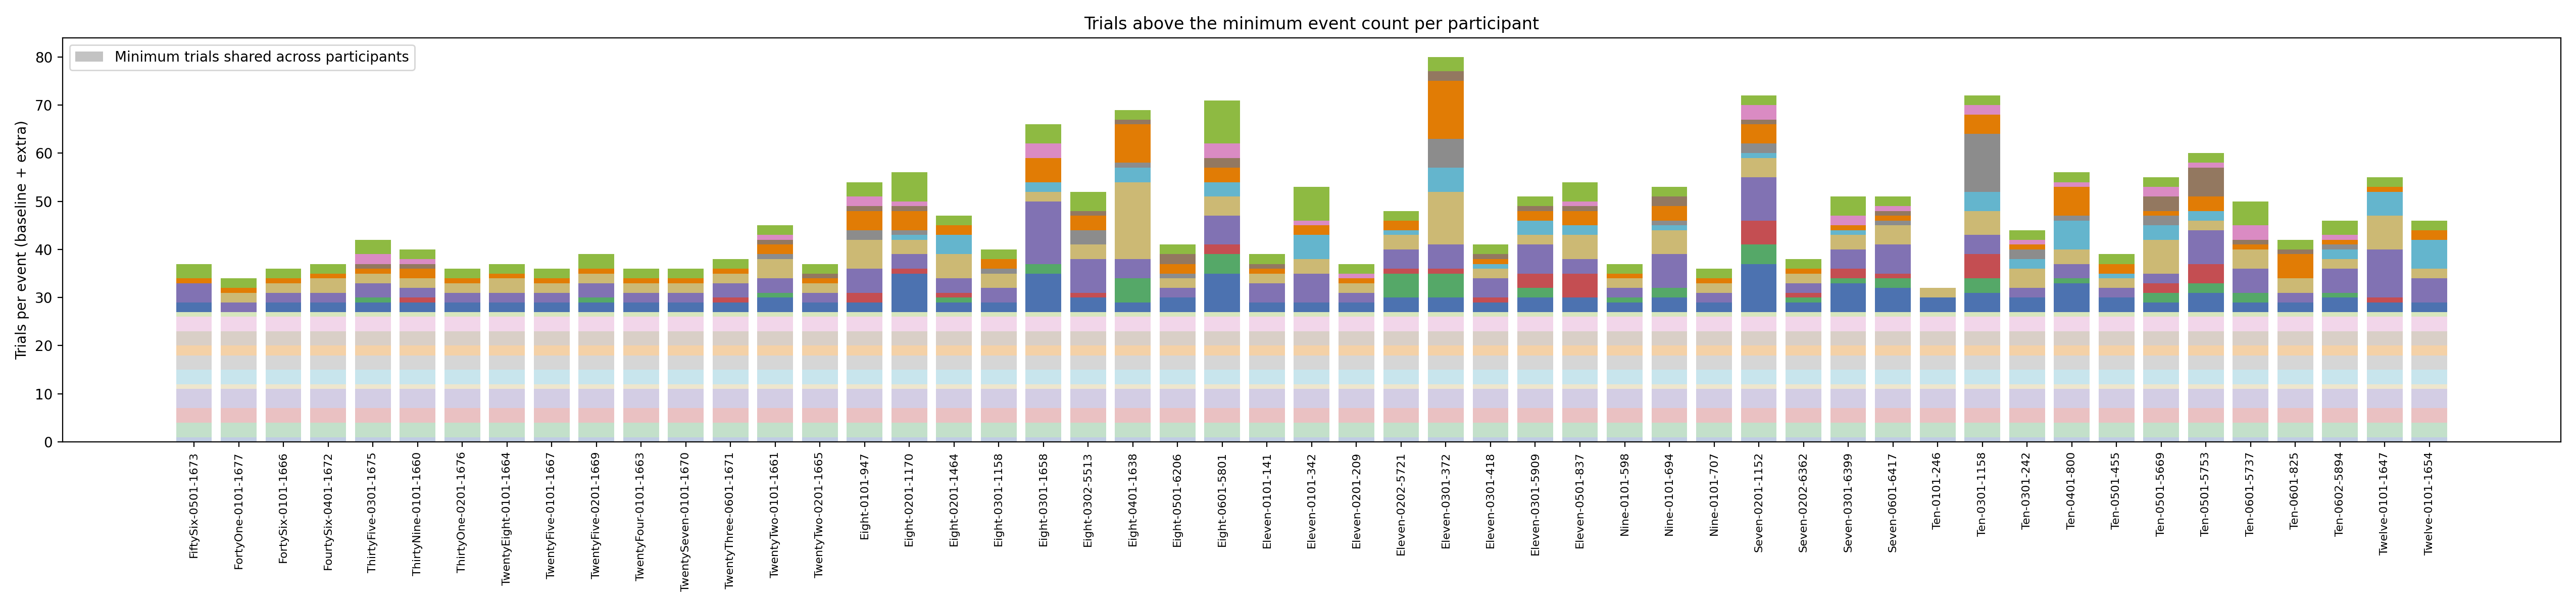

The table this chart was drawn from, first rows:
participant, group, path, total_trials, gw_baseline, gw_extra, gw_total, gwo_baseline, gwo_extra, gwo_total, hw_baseline, hw_extra, hw_total, hwo_baseline, hwo_extra, hwo_total, ugw_baseline, ugw_extra, ugw_total, ugwo_baseline, ugwo_extra, ugwo_total, uhw_baseline, uhw_extra
FiftySix-0501-1673, adult-gl, data\raw\adult-gl\FiftySix-years-0501-16…, 8, 1, 2, 3, 3, 0, 3, 3, 0, 3, 4, 4, 8, 1, 0, 1, 3, 0, 3, 3, 0
FortyOne-0101-1677, adult-gl, data\raw\adult-gl\FortyOne-years-0101-16…, 6, 1, 0, 1, 3, 0, 3, 3, 0, 3, 4, 2, 6, 1, 2, 3, 3, 0, 3, 3, 0
FortySix-0101-1666, adult-gl, data\raw\adult-gl\FortySix-years-0101-16…, 6, 1, 2, 3, 3, 0, 3, 3, 0, 3, 4, 2, 6, 1, 2, 3, 3, 0, 3, 3, 0
FourtySix-0401-1672, adult-gl, data\raw\adult-gl\FourtySix-years-0401-1…, 6, 1, 2, 3, 3, 0, 3, 3, 0, 3, 4, 2, 6, 1, 3, 4, 3, 0, 3, 3, 0
ThirtyFive-0301-1675, adult-gl, data\raw\adult-gl\ThirtyFive-years-0301-…, 7, 1, 2, 3, 3, 1, 4, 3, 0, 3, 4, 3, 7, 1, 2, 3, 3, 0, 3, 3, 0
ThirtyNine-0101-1660, adult-gl, data\raw\adult-gl\ThirtyNine-years-0101-…, 6, 1, 2, 3, 3, 0, 3, 3, 1, 4, 4, 2, 6, 1, 2, 3, 3, 0, 3, 3, 0
ThirtyOne-0201-1676, adult-gl, data\raw\adult-gl\ThirtyOne-years-0201-1…, 6, 1, 2, 3, 3, 0, 3, 3, 0, 3, 4, 2, 6, 1, 2, 3, 3, 0, 3, 3, 0
TwentyEight-0101-1664, adult-gl, data\raw\adult-gl\TwentyEight-years-0101…, 6, 1, 2, 3, 3, 0, 3, 3, 0, 3, 4, 2, 6, 1, 3, 4, 3, 0, 3, 3, 0
TwentyFive-0101-1667, adult-gl, data\raw\adult-gl\TwentyFive-years-0101-…, 6, 1, 2, 3, 3, 0, 3, 3, 0, 3, 4, 2, 6, 1, 2, 3, 3, 0, 3, 3, 0
TwentyFive-0201-1669, adult-gl, data\raw\adult-gl\TwentyFive-years-0201-…, 7, 1, 2, 3, 3, 1, 4, 3, 0, 3, 4, 3, 7, 1, 2, 3, 3, 0, 3, 3, 0
TwentyFour-0101-1663, adult-gl, data\raw\adult-gl\TwentyFour-years-0101-…, 6, 1, 2, 3, 3, 0, 3, 3, 0, 3, 4, 2, 6, 1, 2, 3, 3, 0, 3, 3, 0
TwentySeven-0101-1670, adult-gl, data\raw\adult-gl\TwentySeven-years-0101…, 6, 1, 2, 3, 3, 0, 3, 3, 0, 3, 4, 2, 6, 1, 2, 3, 3, 0, 3, 3, 0
TwentyThree-0601-1671, adult-gl, data\raw\adult-gl\TwentyThree-years-0601…, 7, 1, 2, 3, 3, 0, 3, 3, 1, 4, 4, 3, 7, 1, 2, 3, 3, 0, 3, 3, 0
TwentyTwo-0101-1661, adult-gl, data\raw\adult-gl\TwentyTwo-years-0101-1…, 7, 1, 3, 4, 3, 1, 4, 3, 0, 3, 4, 3, 7, 1, 4, 5, 3, 0, 3, 3, 1
TwentyTwo-0201-1665, adult-gl, data\raw\adult-gl\TwentyTwo-years-0201-1…, 6, 1, 2, 3, 3, 0, 3, 3, 0, 3, 4, 2, 6, 1, 2, 3, 3, 0, 3, 3, 0
Eight-0101-947, child-gl, data\raw\child-gl\Eight-months-0101-947g…, 9, 1, 2, 3, 3, 0, 3, 3, 2, 5, 4, 5, 9, 1, 6, 7, 3, 0, 3, 3, 2
Eight-0201-1170, child-gl, data\raw\child-gl\Eight-months-0201-1170…, 9, 1, 8, 9, 3, 0, 3, 3, 1, 4, 4, 3, 7, 1, 3, 4, 3, 1, 4, 3, 1
Eight-0201-1464, child-gl, data\raw\child-gl\Eight-months-0201-1464…, 7, 1, 2, 3, 3, 1, 4, 3, 1, 4, 4, 3, 7, 1, 5, 6, 3, 4, 7, 3, 0
Eight-0301-1158, child-gl, data\raw\child-gl\Eight-months-0301-1158…, 7, 1, 2, 3, 3, 0, 3, 3, 0, 3, 4, 3, 7, 1, 3, 4, 3, 0, 3, 3, 1
Eight-0301-1658, child-gl, data\raw\child-gl\Eight-months-0301-1658…, 17, 1, 8, 9, 3, 2, 5, 3, 0, 3, 4, 13, 17, 1, 2, 3, 3, 2, 5, 3, 0
Eight-0302-5513, child-gl, data\raw\child-gl\Eight-months-0302-5513…, 11, 1, 3, 4, 3, 0, 3, 3, 1, 4, 4, 7, 11, 1, 3, 4, 3, 0, 3, 3, 3
Eight-0401-1638, child-gl, data\raw\child-gl\Eight-months-0401-1638…, 17, 1, 2, 3, 3, 5, 8, 3, 0, 3, 4, 4, 8, 1, 16, 17, 3, 3, 6, 3, 1
Eight-0501-6206, child-gl, data\raw\child-gl\Eight-months-0501-6206…, 6, 1, 3, 4, 3, 0, 3, 3, 0, 3, 4, 2, 6, 1, 2, 3, 3, 0, 3, 3, 1
Eight-0601-5801, child-gl, data\raw\child-gl\Eight-months-0601-5801…, 10, 1, 8, 9, 3, 4, 7, 3, 2, 5, 4, 6, 10, 1, 4, 5, 3, 3, 6, 3, 0
Eleven-0101-141, child-gl, data\raw\child-gl\Eleven-months-0101-141…, 8, 1, 2, 3, 3, 0, 3, 3, 0, 3, 4, 4, 8, 1, 2, 3, 3, 0, 3, 3, 0
Eleven-0101-342, child-gl, data\raw\child-gl\Eleven-months-0101-342…, 10, 1, 2, 3, 3, 0, 3, 3, 0, 3, 4, 6, 10, 1, 3, 4, 3, 5, 8, 3, 0
Eleven-0201-209, child-gl, data\raw\child-gl\Eleven-months-0201-209…, 6, 1, 2, 3, 3, 0, 3, 3, 0, 3, 4, 2, 6, 1, 2, 3, 3, 0, 3, 3, 0
Eleven-0202-5721, child-gl, data\raw\child-gl\Eleven-months-0202-572…, 8, 1, 3, 4, 3, 5, 8, 3, 1, 4, 4, 4, 8, 1, 3, 4, 3, 1, 4, 3, 0
Eleven-0301-372, child-gl, data\raw\child-gl\Eleven-months-0301-372…, 14, 1, 3, 4, 3, 5, 8, 3, 1, 4, 4, 5, 9, 1, 11, 12, 3, 5, 8, 3, 6
Eleven-0301-418, child-gl, data\raw\child-gl\Eleven-months-0301-418…, 8, 1, 2, 3, 3, 0, 3, 3, 1, 4, 4, 4, 8, 1, 2, 3, 3, 1, 4, 3, 0
Eleven-0301-5909, child-gl, data\raw\child-gl\Eleven-months-0301-590…, 10, 1, 3, 4, 3, 2, 5, 3, 3, 6, 4, 6, 10, 1, 2, 3, 3, 3, 6, 3, 0
Eleven-0501-837, child-gl, data\raw\child-gl\Eleven-months-0501-837…, 8, 1, 3, 4, 3, 0, 3, 3, 5, 8, 4, 3, 7, 1, 5, 6, 3, 2, 5, 3, 0
Nine-0101-598, child-gl, data\raw\child-gl\Nine-months-0101-598gl…, 6, 1, 2, 3, 3, 1, 4, 3, 0, 3, 4, 2, 6, 1, 2, 3, 3, 0, 3, 3, 0
Nine-0101-694, child-gl, data\raw\child-gl\Nine-months-0101-694gl…, 11, 1, 3, 4, 3, 2, 5, 3, 0, 3, 4, 7, 11, 1, 5, 6, 3, 1, 4, 3, 1
Nine-0101-707, child-gl, data\raw\child-gl\Nine-months-0101-707gl…, 6, 1, 2, 3, 3, 0, 3, 3, 0, 3, 4, 2, 6, 1, 2, 3, 3, 0, 3, 3, 0
Seven-0201-1152, child-gl, data\raw\child-gl\Seven-months-0201-1152…, 13, 1, 10, 11, 3, 4, 7, 3, 5, 8, 4, 9, 13, 1, 4, 5, 3, 1, 4, 3, 2
Seven-0202-6362, child-gl, data\raw\child-gl\Seven-months-0202-6362…, 6, 1, 2, 3, 3, 1, 4, 3, 1, 4, 4, 2, 6, 1, 2, 3, 3, 0, 3, 3, 0
Seven-0301-6399, child-gl, data\raw\child-gl\Seven-months-0301-6399…, 8, 1, 6, 7, 3, 1, 4, 3, 2, 5, 4, 4, 8, 1, 3, 4, 3, 1, 4, 3, 0
Seven-0601-6417, child-gl, data\raw\child-gl\Seven-months-0601-6417…, 10, 1, 5, 6, 3, 2, 5, 3, 1, 4, 4, 6, 10, 1, 4, 5, 3, 0, 3, 3, 1
Ten-0101-246, child-gl, data\raw\child-gl\Ten-months-0101-246lg.…, 4, 1, 3, 4, 3, 0, 3, 3, 0, 3, 4, 0, 4, 1, 2, 3, 3, 0, 3, 3, 0
Ten-0301-1158, child-gl, data\raw\child-gl\Ten-months-0301-1158lg…, 15, 1, 4, 5, 3, 3, 6, 3, 5, 8, 4, 4, 8, 1, 5, 6, 3, 4, 7, 3, 12
Ten-0301-242, child-gl, data\raw\child-gl\Ten-months-0301-242lg.…, 6, 1, 3, 4, 3, 0, 3, 3, 0, 3, 4, 2, 6, 1, 4, 5, 3, 2, 5, 3, 2
Ten-0401-800, child-gl, data\raw\child-gl\Ten-months-0401-800lg.…, 9, 1, 6, 7, 3, 1, 4, 3, 0, 3, 4, 3, 7, 1, 3, 4, 3, 6, 9, 3, 1
Ten-0501-455, child-gl, data\raw\child-gl\Ten-months-0501-455lg.…, 6, 1, 3, 4, 3, 0, 3, 3, 0, 3, 4, 2, 6, 1, 2, 3, 3, 1, 4, 3, 0
Ten-0501-5669, child-gl, data\raw\child-gl\Ten-months-0501-5669lg…, 8, 1, 2, 3, 3, 2, 5, 3, 2, 5, 4, 2, 6, 1, 7, 8, 3, 3, 6, 3, 2
Ten-0501-5753, child-gl, data\raw\child-gl\Ten-months-0501-5753lg…, 11, 1, 4, 5, 3, 2, 5, 3, 4, 7, 4, 7, 11, 1, 2, 3, 3, 2, 5, 3, 0
Ten-0601-5737, child-gl, data\raw\child-gl\Ten-months-0601-5737lg…, 9, 1, 2, 3, 3, 2, 5, 3, 0, 3, 4, 5, 9, 1, 4, 5, 3, 0, 3, 3, 0
Ten-0601-825, child-gl, data\raw\child-gl\Ten-months-0601-825lg.…, 7, 1, 2, 3, 3, 0, 3, 3, 0, 3, 4, 2, 6, 1, 3, 4, 3, 0, 3, 3, 0
Ten-0602-5894, child-gl, data\raw\child-gl\Ten-months-0602-5894lg…, 9, 1, 3, 4, 3, 1, 4, 3, 0, 3, 4, 5, 9, 1, 2, 3, 3, 2, 5, 3, 1
Twelve-0101-1647, child-gl, data\raw\child-gl\Twelve-months-0101-164…, 14, 1, 2, 3, 3, 0, 3, 3, 1, 4, 4, 10, 14, 1, 7, 8, 3, 5, 8, 3, 0
Twelve-0101-1654, child-gl, data\raw\child-gl\Twelve-months-0101-165…, 9, 1, 2, 3, 3, 0, 3, 3, 0, 3, 4, 5, 9, 1, 2, 3, 3, 6, 9, 3, 0
